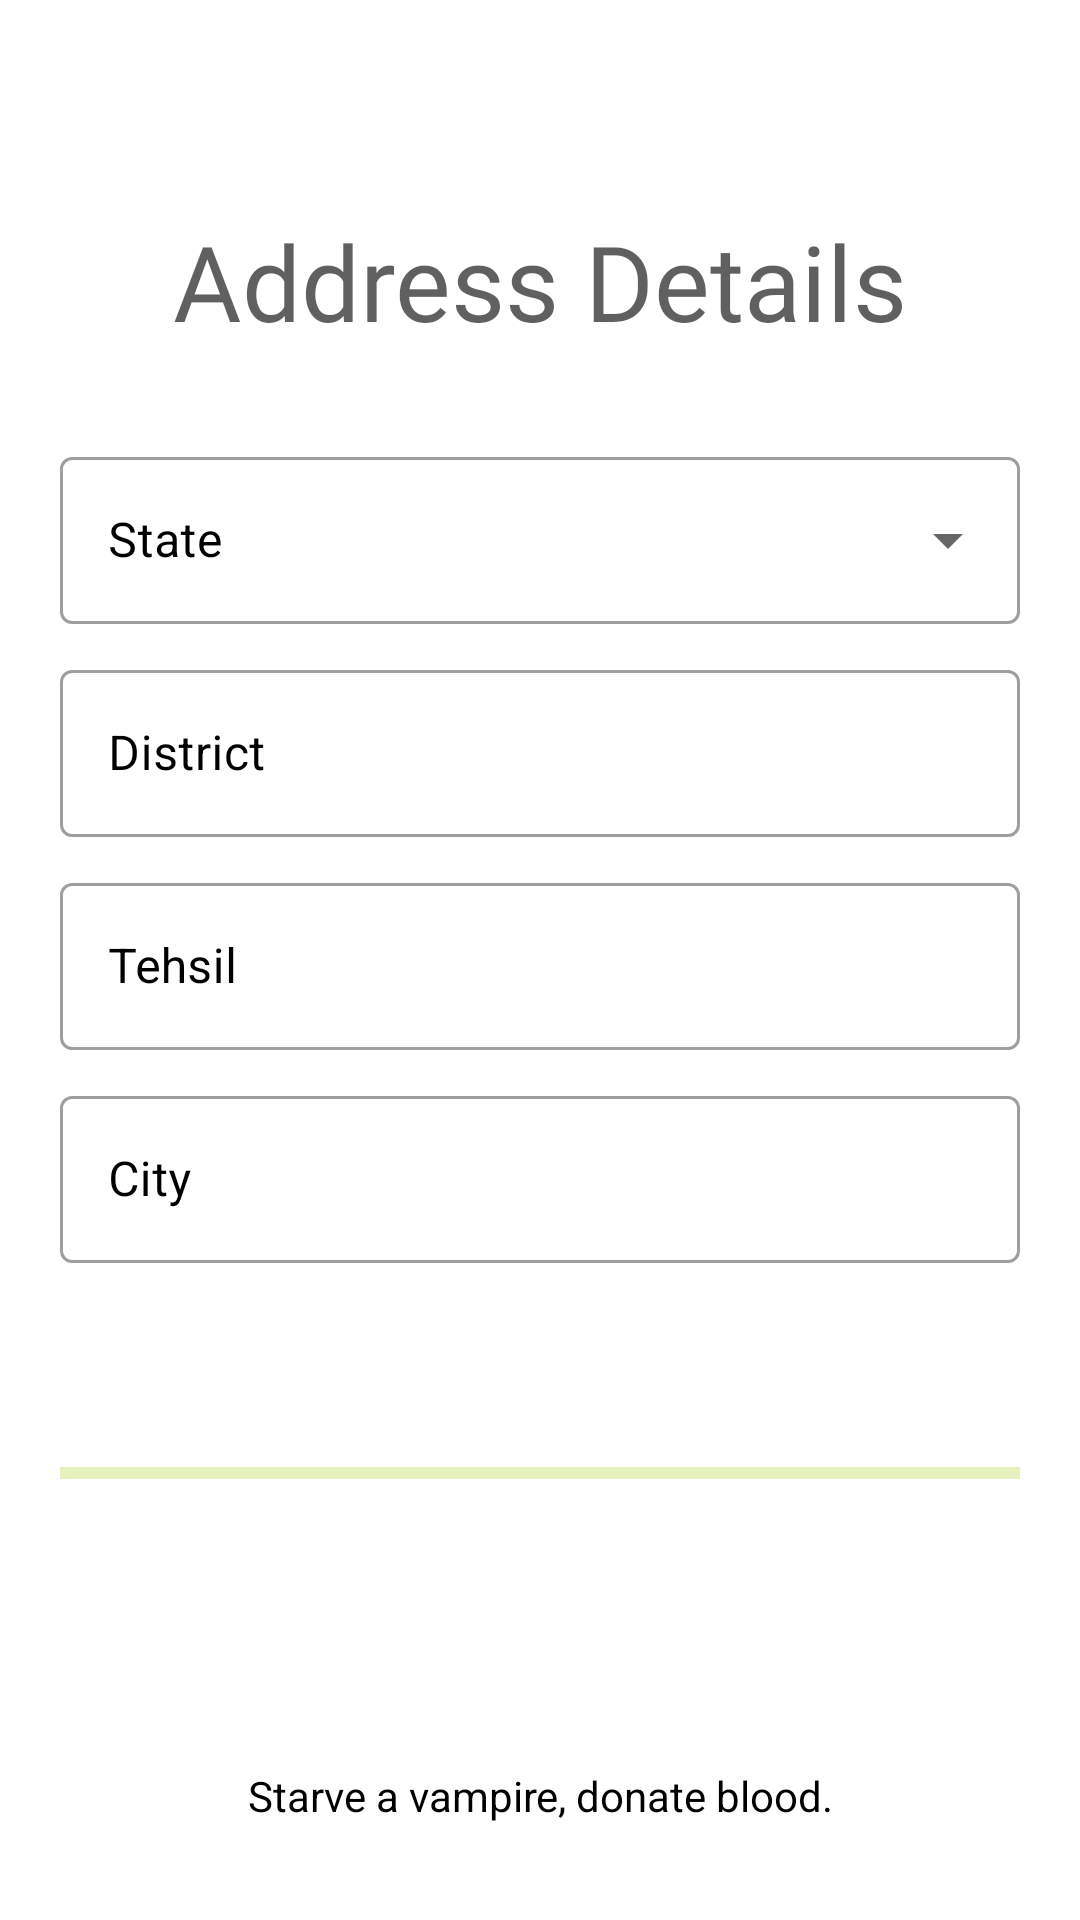

Produce the Android XML layout that renders to this screen, including the resource entries it uses.
<!-- AndroidManifest.xml: application theme Theme.BloodBankByVinayak -->
<!-- res/layout/activity_register_i_i.xml -->
<?xml version="1.0" encoding="utf-8"?>
<androidx.constraintlayout.widget.ConstraintLayout xmlns:android="http://schemas.android.com/apk/res/android"
    xmlns:app="http://schemas.android.com/apk/res-auto"
    xmlns:tools="http://schemas.android.com/tools"
    android:layout_width="match_parent"
    android:layout_height="match_parent"
    tools:context=".RegisterIIActivity"
    android:background="@color/white"
    >


    <TextView
        android:fontFamily="@font/varela_round"
        android:layout_width="wrap_content"
        android:layout_height="wrap_content"
        android:text="Address Details"
        android:textColor="#9F000000"
        android:textSize="35sp"
        app:layout_constraintBottom_toTopOf="@+id/linearLayout3"
        app:layout_constraintEnd_toEndOf="parent"
        app:layout_constraintStart_toStartOf="parent"
        android:layout_marginBottom="30dp"/>


    <LinearLayout
        android:layout_marginEnd="20dp"
        android:layout_marginStart="20dp"
        android:id="@+id/linearLayout3"
        android:layout_width="match_parent"
        android:layout_height="wrap_content"
        android:orientation="vertical"
        app:layout_constraintBottom_toBottomOf="parent"
        app:layout_constraintEnd_toEndOf="parent"
        app:layout_constraintStart_toStartOf="parent"
        app:layout_constraintTop_toTopOf="parent">



        <com.google.android.material.textfield.TextInputLayout
            style="@style/Widget.MaterialComponents.TextInputLayout.OutlinedBox.ExposedDropdownMenu"
            android:layout_width="match_parent"
            android:layout_height="wrap_content"
            android:hint="State"
            android:textColorHint="#000000"
            app:hintTextColor="#000000">

            <AutoCompleteTextView
                android:id="@+id/stateDropDrown"
                android:layout_width="match_parent"
                android:layout_height="wrap_content"
                android:inputType="none" />

        </com.google.android.material.textfield.TextInputLayout>

        <com.google.android.material.textfield.TextInputLayout
            style="@style/Widget.MaterialComponents.TextInputLayout.OutlinedBox"
            android:layout_width="match_parent"
            android:layout_height="wrap_content"
            android:layout_marginTop="10dp"
            android:hint="District"
            android:textColorHint="#000000"
            app:hintTextColor="#000000">

            <com.google.android.material.textfield.TextInputEditText
                android:layout_width="match_parent"
                android:layout_height="wrap_content"
                android:id="@+id/districtRegister"
                android:inputType="textCapWords"
                android:singleLine="true"
               />

        </com.google.android.material.textfield.TextInputLayout>

        <com.google.android.material.textfield.TextInputLayout
            style="@style/Widget.MaterialComponents.TextInputLayout.OutlinedBox"
            android:layout_width="match_parent"
            android:layout_height="wrap_content"
            android:layout_marginTop="10dp"
            android:hint="Tehsil"
            android:textColorHint="#000000"
            app:hintTextColor="#000000">

            <com.google.android.material.textfield.TextInputEditText
                android:layout_width="match_parent"
                android:layout_height="wrap_content"
                android:singleLine="true"
                android:id="@+id/TehsilRegister"
                android:inputType="textCapWords"
                />

        </com.google.android.material.textfield.TextInputLayout>

        <com.google.android.material.textfield.TextInputLayout
            style="@style/Widget.MaterialComponents.TextInputLayout.OutlinedBox"
            android:layout_width="match_parent"
            android:layout_height="wrap_content"
            android:layout_marginTop="10dp"
            android:hint="City"
            android:textColorHint="#000000"
            app:hintTextColor="#000000">

            <com.google.android.material.textfield.TextInputEditText
                android:id="@+id/VillageRegister"
                android:layout_width="match_parent"
                android:inputType="textCapWords"
                android:singleLine="true"
                android:layout_height="wrap_content" />
        </com.google.android.material.textfield.TextInputLayout>

        <com.google.android.material.button.MaterialButton

            android:layout_width="match_parent"
            android:layout_height="wrap_content"
            android:layout_marginTop="10dp"
            android:fontFamily="sans-serif-black"
            android:id="@+id/nextButtonII"
            android:background="@drawable/button"
            android:onClick="registerIII"
            android:text="Next" />

        <com.google.android.material.progressindicator.LinearProgressIndicator
            android:layout_width="match_parent"
            android:layout_height="wrap_content"
            android:indeterminate="true"
            android:layout_marginTop="10dp"
            app:indicatorColor="@android:color/holo_green_light"
            app:indeterminateAnimationType="disjoint"
            />

    </LinearLayout>



    <TextView
        android:fontFamily="sans-serif"
        android:layout_width="wrap_content"
        android:layout_height="wrap_content"
        android:text="Starve a vampire, donate blood."
        android:textAlignment="center"
        app:layout_constraintBottom_toBottomOf="parent"
        app:layout_constraintEnd_toEndOf="parent"
        android:textColor="#000000"

        app:layout_constraintStart_toStartOf="parent"
        android:layout_marginBottom="32dp" />


</androidx.constraintlayout.widget.ConstraintLayout>
<!-- resources referenced by this layout -->
<resources>
  <color name="white">#FFFFFF</color>
  <style name="Theme.BloodBankByVinayak" parent="Theme.MaterialComponents.Light.NoActionBar">
          
          <item name="colorPrimary">@color/red</item>
          <item name="colorPrimaryVariant">@color/black</item>
          <item name="colorOnPrimary">@color/white</item>
          
          <item name="colorSecondary">@color/red_variant</item>
          <item name="colorSecondaryVariant">@color/black</item>
          <item name="colorOnSecondary">@color/white</item>
          
          <item name="android:statusBarColor">#2E2B2B</item>
          <item name="android:windowFullscreen">true</item>
          
          <item name="android:textColor">@color/black</item>
          <item name="android:textColorHint">@color/black</item>
          <item name="hintTextColor">@color/black</item>
      </style>
  <color name="red">#FF0000</color>
  <color name="black">#000000</color>
  <color name="red_variant">#FF5733</color>
</resources>
